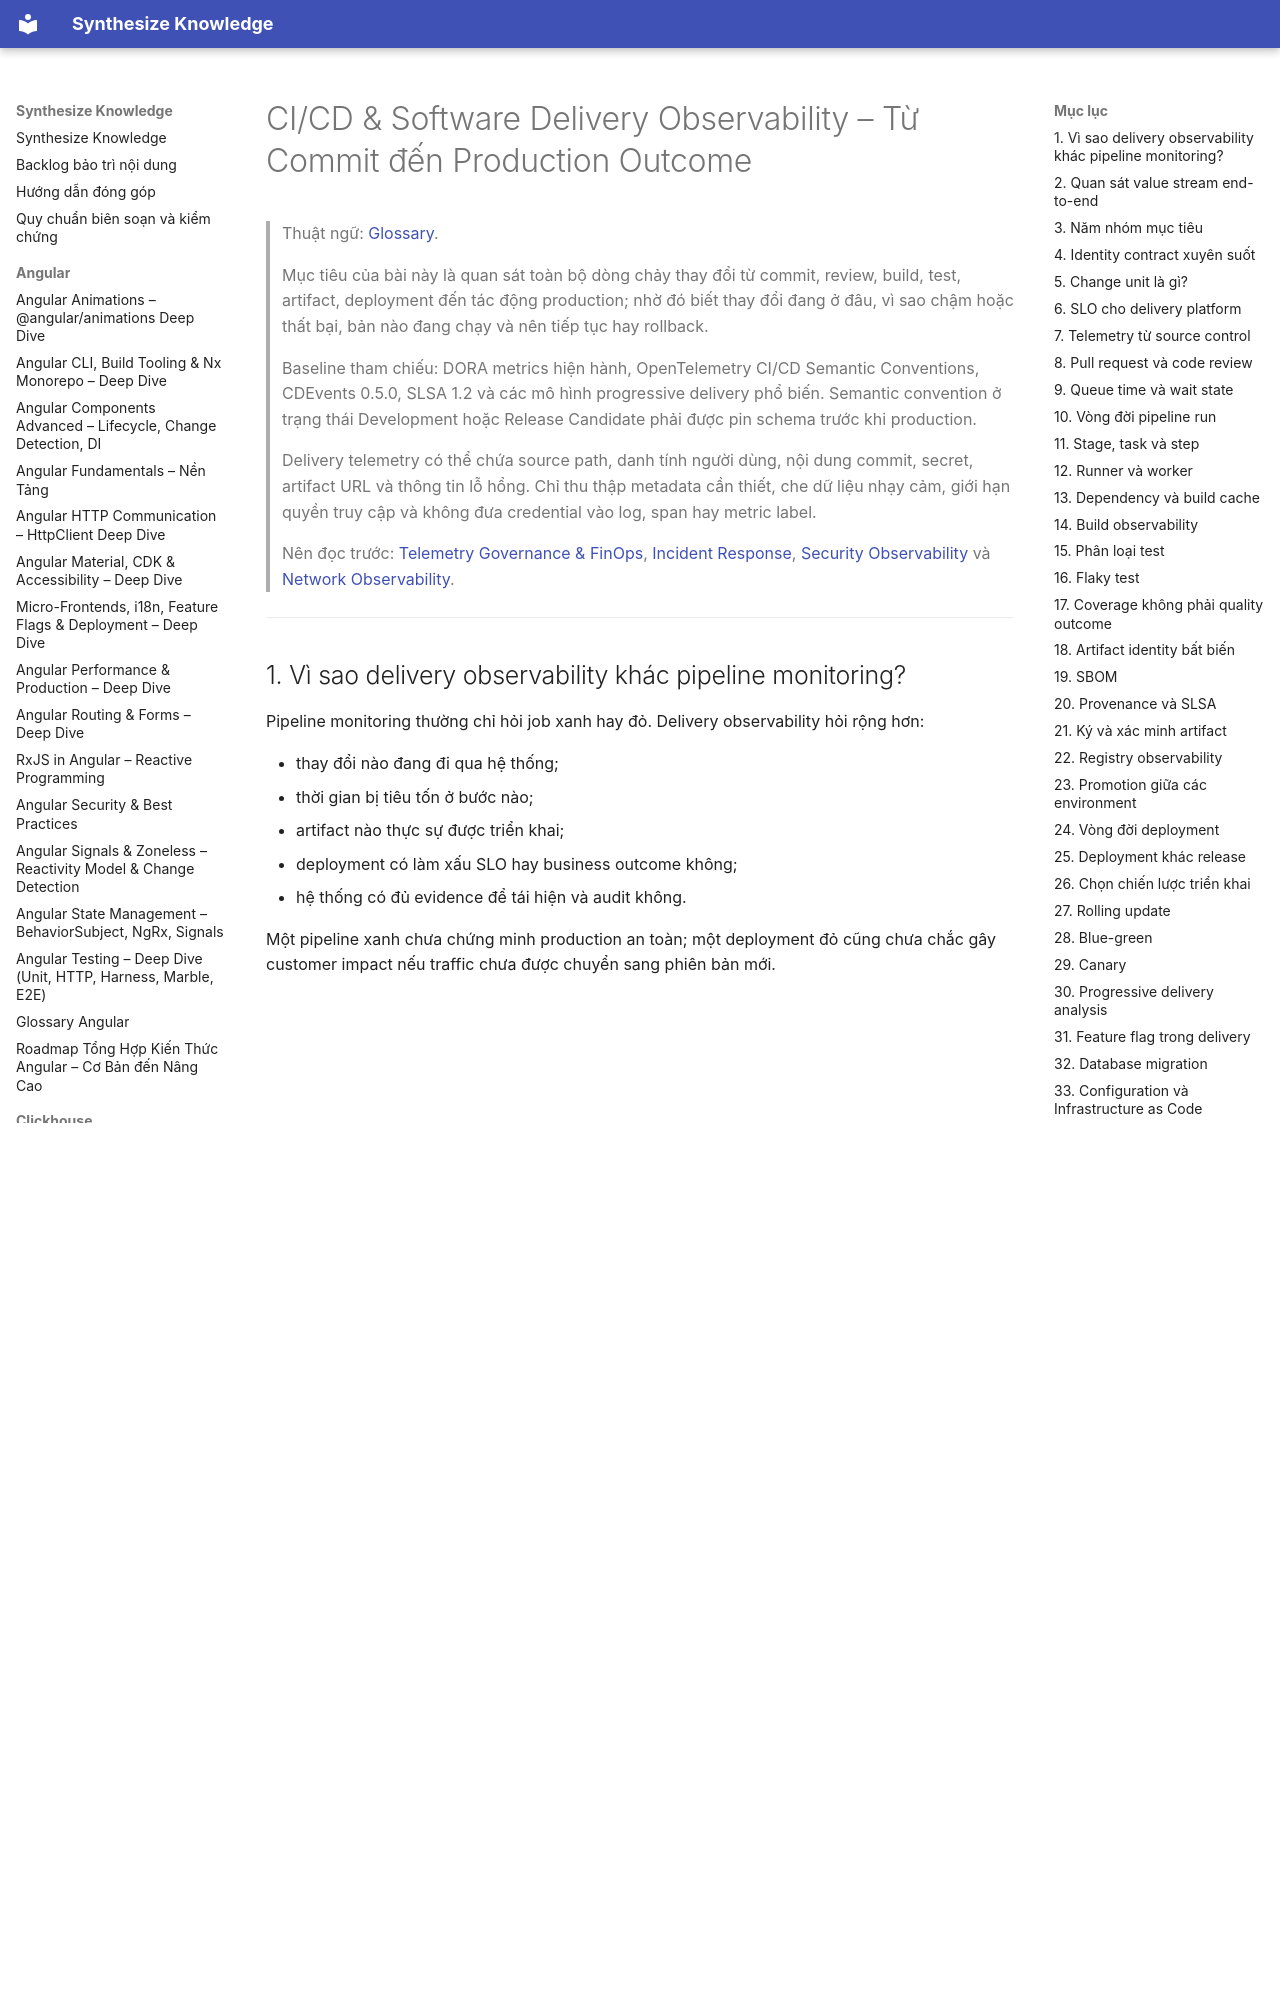

repository: hieutran2811/synthesize_knowledge · page: prometheus_grafana/observability/cicd_software_delivery_observability/index.html · generator: mkdocs

---
title: "CI/CD & Software Delivery Observability – Từ Commit đến Production Outcome"
topic: prometheus_grafana
level: mixed
review_status: needs_review
content_updated: 2026-07-30
last_verified: null
version_scope: "unspecified"
source_count: 9
---
# CI/CD & Software Delivery Observability – Từ Commit đến Production Outcome

> Thuật ngữ: [Glossary](../glossary.md).

> Mục tiêu của bài này là quan sát toàn bộ dòng chảy thay đổi từ commit, review, build,
> test, artifact, deployment đến tác động production; nhờ đó biết thay đổi đang ở đâu,
> vì sao chậm hoặc thất bại, bản nào đang chạy và nên tiếp tục hay rollback.
>
> Baseline tham chiếu: DORA metrics hiện hành, OpenTelemetry CI/CD Semantic Conventions,
> CDEvents 0.5.0, SLSA 1.2 và các mô hình progressive delivery phổ biến. Semantic convention
> ở trạng thái Development hoặc Release Candidate phải được pin schema trước khi production.
>
> Delivery telemetry có thể chứa source path, danh tính người dùng, nội dung commit, secret,
> artifact URL và thông tin lỗ hổng. Chỉ thu thập metadata cần thiết, che dữ liệu nhạy cảm,
> giới hạn quyền truy cập và không đưa credential vào log, span hay metric label.
>
> Nên đọc trước:
> [Telemetry Governance & FinOps](telemetry_governance_finops.md),
> [Incident Response](incident_response_observability.md),
> [Security Observability](security_observability_detection_engineering.md) và
> [Network Observability](network_observability_traffic_analysis.md).

---

## 1. Vì sao delivery observability khác pipeline monitoring?

Pipeline monitoring thường chỉ hỏi job xanh hay đỏ. Delivery observability hỏi rộng hơn:

- thay đổi nào đang đi qua hệ thống;
- thời gian bị tiêu tốn ở bước nào;
- artifact nào thực sự được triển khai;
- deployment có làm xấu SLO hay business outcome không;
- hệ thống có đủ evidence để tái hiện và audit không.

Một pipeline xanh chưa chứng minh production an toàn; một deployment đỏ cũng chưa chắc gây
customer impact nếu traffic chưa được chuyển sang phiên bản mới.

## 2. Quan sát value stream end-to-end

Dòng chảy tối thiểu:

```text
idea → commit → review → merge → build → test → artifact
     → deploy → release traffic → verify outcome → learn
```

Mỗi bước cần `started_at`, `finished_at`, outcome, owner và liên kết tới bước trước/sau.
Khoảng trống giữa các bước cũng là dữ liệu: chờ reviewer, chờ runner và chờ approval thường
lớn hơn thời gian máy thực thi.
